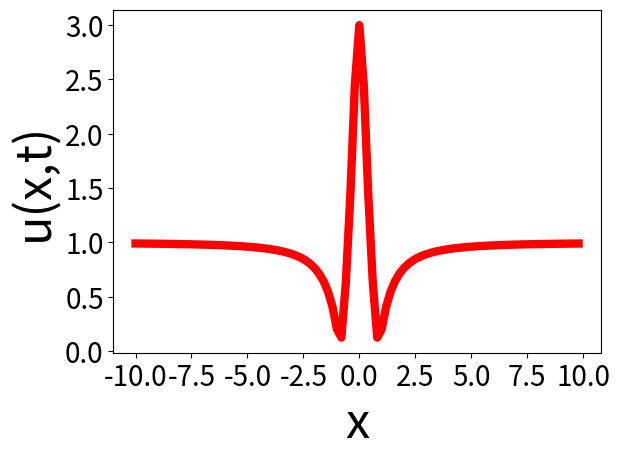

Here is the Python script that generated this plot: (Note: this script raises an exception after producing the figure.)
# -*- coding: utf-8 -*-
"""
Created on Thu Mar  7 15:35:31 2024

[redacted]
"""

import numpy as np
import matplotlib.pyplot as plt
from mpl_toolkits.mplot3d.axes3d import Axes3D 
    
def nlin(u,dt):
    modu=np.abs(u)
    exp=np.exp(1j*dt*modu**2)
    return exp*u

def F(nonlinear,k,dt):
    temp=np.fft.fft(nonlinear)  
    sol=np.exp(-0.5j*dt*k**2)
    return np.fft.ifft(sol*temp)

def analytic(x,t):
    plt.xlabel("x", fontsize=35)
    plt.ylabel("u(x,t)", fontsize=35)
    plt.xticks(fontsize=20) 
    plt.yticks(fontsize=20) 
    plt.tight_layout(rect=[0, 0, 1, 1])
    plt.plot(x, np.abs((1-4*(1+2j*t)/(1+4*x**2+4*t**2))*np.e**(1j*t)), 'r', linewidth="6")
    plt.style.use("seaborn")
    
#Heat Equation conditions
L=20
N=100
dx=L/N
xpre=np.linspace(-L/2,L/2, N+1)
x=xpre[0:N]
t_iteration = 1001
t=0
dt = 0.001
u=np.zeros([t_iteration,len(x)],dtype=complex)
u[:][0]=1-4/(1+4*x**2)*np.e**(1j*t)
wavenumbers = (2*np.pi/L)*np.concatenate((np.arange(0, N//2), [0], np.arange(-N//2+1, 0)))

for i in range(t_iteration-1): 
    if i%10==0:
        plt.xlabel("x", fontsize=35)
        plt.ylabel("u(x,t)", fontsize=35)
        plt.xticks(fontsize=20) 
        plt.yticks(fontsize=20) 
        plt.tight_layout(rect=[0, 0, 1, 1])
        analytic(x,t)
        probdis=np.abs(u[:][i])
        plt.plot(x, np.abs(u[:][i]), 'b--', linewidth="6")
        plt.style.use("seaborn")
        plt.show()        
    nonlinear=nlin(u[:][i],dt)
    u[:][i+1]=F(nonlinear, wavenumbers,dt)
    t=t+dt